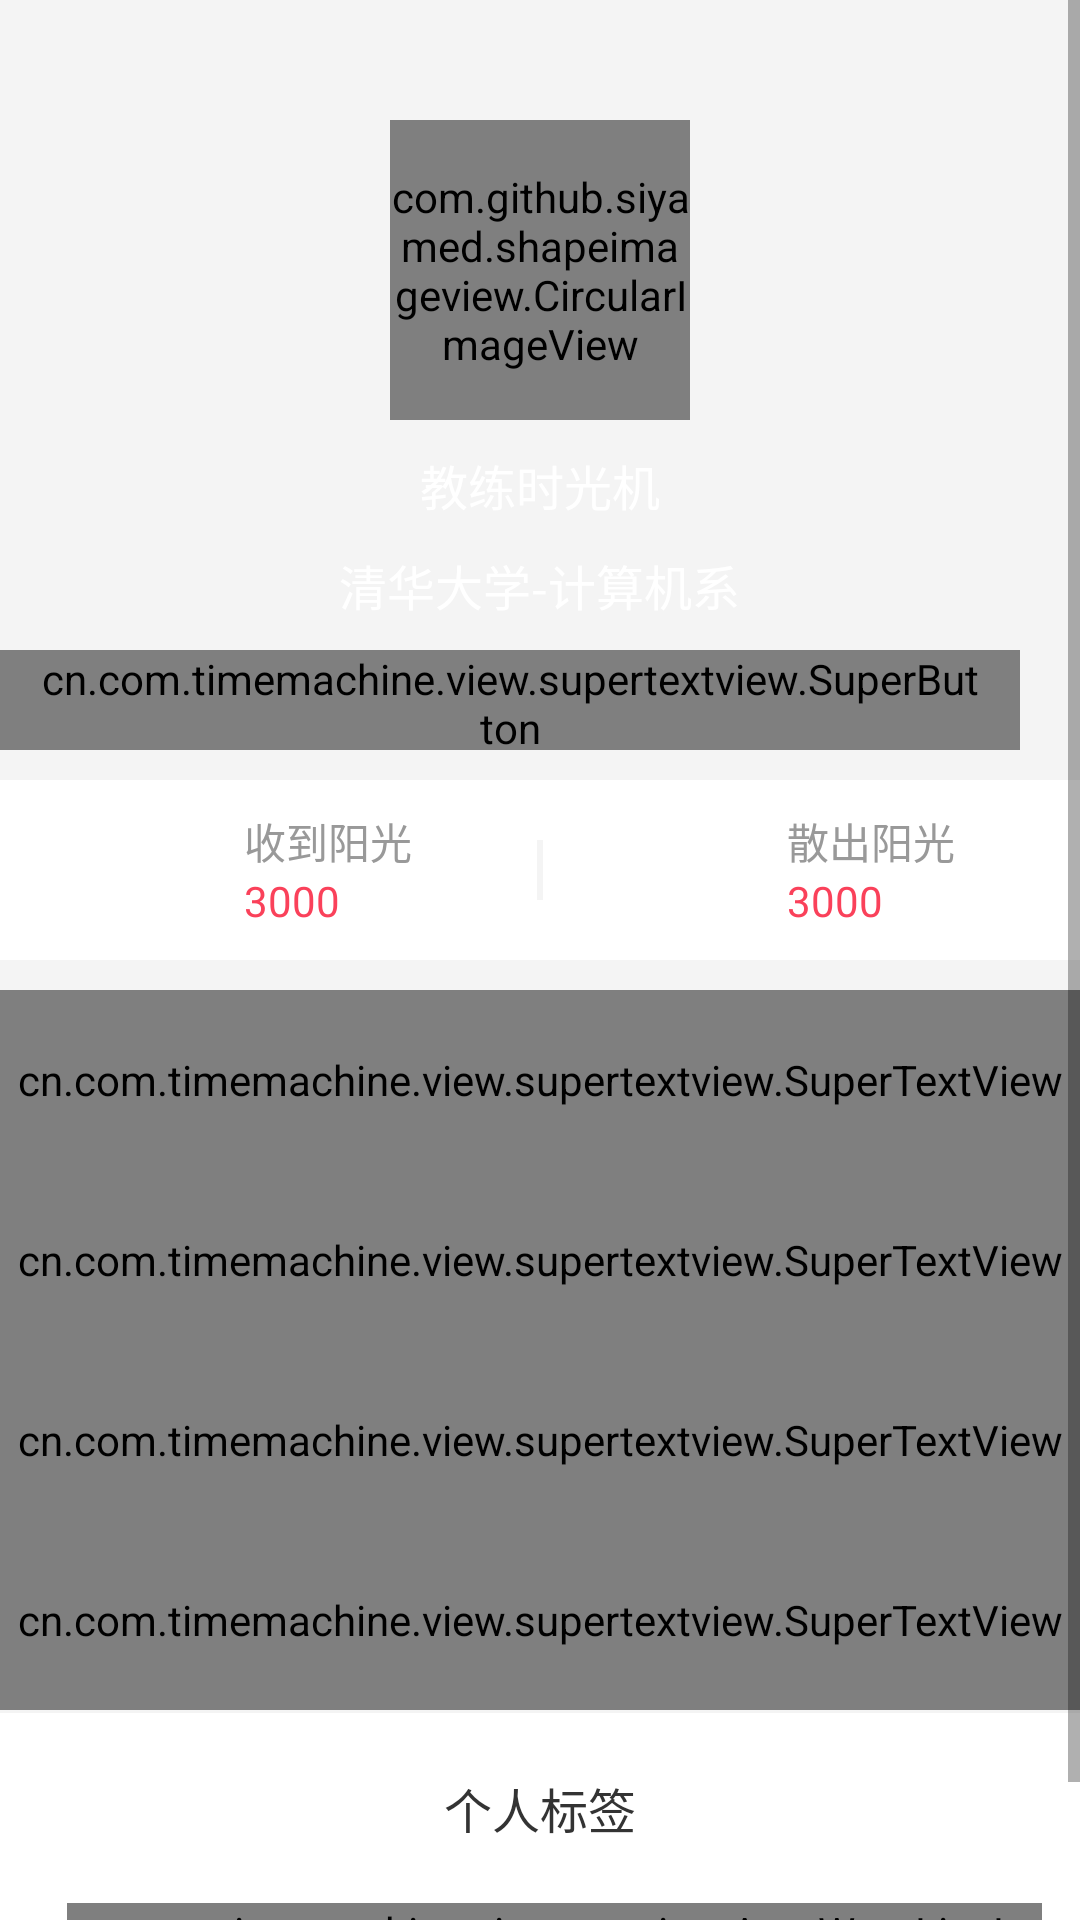

Here is an Android app screen rendered from its layout file. Give the layout XML and the strings, colors and styles it references.
<!-- AndroidManifest.xml: application theme AppTheme -->
<!-- res/layout/activity_other_center.xml -->
<?xml version="1.0" encoding="utf-8"?>
<ScrollView xmlns:android="http://schemas.android.com/apk/res/android"
    xmlns:app="http://schemas.android.com/apk/res-auto"
    xmlns:tools="http://schemas.android.com/tools"
    android:layout_width="match_parent"
    android:layout_height="wrap_content"
    android:orientation="vertical"
    android:background="@color/bg"
    android:fillViewport="true"
    tools:context="cn.com.timemachine.ui.activity.OtherCenterActivity">
    <LinearLayout
        android:layout_width="match_parent"
        android:orientation="vertical"
        android:layout_height="wrap_content">
        <RelativeLayout
            android:layout_width="match_parent"
            android:layout_height="260dp">
            <ImageView
                android:id="@+id/bv_dynamic_blur"
                android:layout_width="match_parent"
                android:scaleType="centerCrop"
                android:layout_height="match_parent" />

            <com.github.siyamed.shapeimageview.CircularImageView
                android:id="@+id/circularImage"
                android:layout_marginTop="40dp"
                android:layout_centerHorizontal="true"
                android:layout_width="100dp"
                android:layout_height="100dp"
                android:src="@mipmap/header"
                app:siBorderWidth="2dp"
                app:siBorderColor="@color/white"/>
            <TextView
                android:id="@+id/tv_nick"
                android:layout_width="wrap_content"
                android:layout_height="wrap_content"
                android:layout_marginTop="10dp"
                android:layout_centerHorizontal="true"
                android:layout_below="@id/circularImage"
                android:textColor="@color/white"
                android:textSize="16sp"
                android:text="@string/app_name"/>
            <TextView
                android:id="@+id/tv_schoolName"
                android:layout_below="@id/tv_nick"
                android:layout_width="wrap_content"
                android:layout_height="wrap_content"
                android:layout_marginTop="10dp"
                android:layout_centerHorizontal="true"
                android:textColor="@color/white"
                android:textSize="16sp"
                android:maxLines="1"
                android:text="清华大学-计算机系"/>
            <cn.com.timemachine.view.supertextview.SuperButton
                android:id="@+id/super_like"
                android:layout_alignParentBottom="true"
                android:layout_alignParentRight="true"
                android:layout_marginRight="20dp"
                android:layout_marginBottom="10dp"
                android:layout_marginTop="10dp"
                android:background="#FFF4F4F4"
                android:layout_below="@id/tv_schoolName"
                android:layout_width="wrap_content"
                android:layout_height="32dp"
                android:drawableLeft="@mipmap/iv_head"
                app:sCornersRadius="20dp"
                android:textColor="@color/text_color"
                android:paddingLeft="13dp"
                android:textSize="16sp"
                android:paddingRight="13dp"
                android:drawablePadding="10dp"
                android:text="关注"
                />
        </RelativeLayout>
        <RelativeLayout
            android:background="@color/white"
            android:layout_width="match_parent"
            android:layout_height="60dp">
            <View
                android:id="@+id/view_lion"
                android:layout_centerInParent="true"
                android:layout_width="2dp"
                android:layout_height="20dp"
                android:background="#FFF4F4F4"
                />
            <RelativeLayout
                android:id="@+id/layout_receive"
                android:layout_toLeftOf="@id/view_lion"
                android:layout_width="match_parent"
                android:layout_height="match_parent">
                <RelativeLayout
                    android:layout_centerInParent="true"
                    android:layout_width="wrap_content"
                    android:layout_height="wrap_content">
                    <ImageView
                        android:layout_centerVertical="true"
                        android:id="@+id/iv_image"
                        android:layout_width="30dp"
                        android:layout_height="30dp"
                        android:src="@mipmap/iv_light"/>
                    <LinearLayout
                        android:layout_marginLeft="10dp"
                        android:layout_centerVertical="true"
                        android:layout_toRightOf="@id/iv_image"
                        android:layout_width="wrap_content"
                        android:orientation="vertical"
                        android:layout_height="wrap_content">
                        <TextView
                            android:id="@+id/iv_tv"
                            android:layout_width="wrap_content"
                            android:layout_height="wrap_content"
                            android:textColor="@color/gay_text"
                            android:textSize="14sp"
                            android:text="收到阳光"/>
                        <TextView
                            android:layout_width="wrap_content"
                            android:layout_height="wrap_content"
                            android:textColor="@color/sun_text"
                            android:textSize="@dimen/text_16sp"
                            android:text="3000"/>
                    </LinearLayout>

                </RelativeLayout>

            </RelativeLayout>

            <RelativeLayout
                android:id="@+id/layout_send"
                android:layout_toRightOf="@id/view_lion"
                android:layout_width="match_parent"
                android:layout_height="match_parent">
                <RelativeLayout
                    android:layout_centerInParent="true"
                    android:layout_width="wrap_content"
                    android:layout_height="wrap_content">
                    <ImageView
                        android:layout_centerVertical="true"
                        android:id="@+id/iv_image2"
                        android:layout_width="30dp"
                        android:layout_height="30dp"
                        android:src="@mipmap/iv_sun"/>
                    <LinearLayout
                        android:layout_marginLeft="10dp"
                        android:layout_centerVertical="true"
                        android:layout_toRightOf="@id/iv_image2"
                        android:layout_width="wrap_content"
                        android:orientation="vertical"
                        android:layout_height="wrap_content">
                        <TextView
                            android:id="@+id/iv_tv2"
                            android:layout_width="wrap_content"
                            android:layout_height="wrap_content"
                            android:textColor="@color/gay_text"
                            android:textSize="14sp"
                            android:text="散出阳光"/>
                        <TextView
                            android:layout_width="wrap_content"
                            android:layout_height="wrap_content"
                            android:textColor="@color/sun_text"
                            android:textSize="@dimen/text_16sp"
                            android:text="3000"/>
                    </LinearLayout>

                </RelativeLayout>

            </RelativeLayout>
        </RelativeLayout>
        <cn.com.timemachine.view.supertextview.SuperTextView
            android:id="@+id/super_stage"
            android:layout_width="match_parent"
            android:layout_marginTop="10dp"
            app:sLeftTextString="@string/stage"
            app:sLeftTextColor="@color/text_black_color33"
            app:sLeftTextSize="16sp"
            app:sLeftViewMarginLeft="15dp"
            app:sRightViewMarginRight="20dp"
            app:sRightTextString="小学生"
            android:layout_height="60dp">
        </cn.com.timemachine.view.supertextview.SuperTextView>
        <cn.com.timemachine.view.supertextview.SuperTextView
            android:id="@+id/super_learnTime"
            android:layout_width="match_parent"
            app:sLeftTextString="@string/learn_fromTime"
            app:sLeftTextColor="@color/text_black_color33"
            app:sLeftTextSize="16sp"
            app:sLeftViewMarginLeft="15dp"
            app:sRightViewMarginRight="20dp"
            app:sRightTextString="2016年"
            android:layout_height="60dp">
        </cn.com.timemachine.view.supertextview.SuperTextView>
        <cn.com.timemachine.view.supertextview.SuperTextView
            android:id="@+id/super_oath"
            android:layout_width="match_parent"
            app:sLeftTextString="@string/oath"
            app:sLeftTextColor="@color/text_black_color33"
            app:sLeftTextSize="16sp"
            app:sLeftViewMarginLeft="15dp"
            app:sCenterViewMarginLeft="20dp"
            app:sRightMaxEms="14"
            app:sCenterTvDrawableWidth="30dp"
            app:sRightIconRes="@mipmap/iv_black_right"
            app:sRightIconWidth="10dp"
            app:sRightIconHeight="13dp"
            app:sCenterViewGravity="right_center"
            app:sRightLines="2"
            app:sRightTextString="从前有座山，山里有座庙，庙里有个和尚叫唠叨，从前有座…"
            android:layout_height="60dp">
        </cn.com.timemachine.view.supertextview.SuperTextView>
        <cn.com.timemachine.view.supertextview.SuperTextView
            android:id="@+id/super_time"
            android:layout_width="match_parent"
            app:sLeftTextString="@string/other_time"
            app:sLeftViewMarginLeft="15dp"
            app:sLeftTextColor="@color/text_black_color33"
            app:sLeftTextSize="16sp"
            app:sCenterLines="2"
            app:sRightIconWidth="10dp"
            app:sRightIconHeight="13dp"
            app:sCenterViewGravity="right_center"
            app:sRightIconRes="@mipmap/iv_black_right"
            app:sRightTextString="关于HTTP协议，一篇就够了"
            android:layout_height="60dp">
        </cn.com.timemachine.view.supertextview.SuperTextView>
        <LinearLayout
            android:layout_marginTop="1dp"
            android:orientation="vertical"
            android:background="@color/white"
            android:gravity="center_horizontal"
            android:layout_width="match_parent"
            android:layout_height="match_parent">
            <TextView
                android:id="@+id/view"
                android:layout_marginTop="20dp"
                android:textSize="16sp"
                android:textColor="@color/text_black_color33"
                android:layout_width="wrap_content"
                android:layout_height="wrap_content"
                android:layout_gravity="center_horizontal"
                android:text="@string/label"/>
            <cn.com.timemachine.view.tag.view.AutoWrapLineLayout
                android:id="@+id/usual_tags_container"
                android:layout_width="match_parent"
                android:layout_height="wrap_content"
                android:layout_marginBottom="20dp"
                android:layout_marginLeft="20dp"
                android:layout_marginRight="15dp"
                android:layout_marginTop="20dp" />
        </LinearLayout>
    </LinearLayout>

</ScrollView>
<!-- resources referenced by this layout -->
<resources>
  <color name="bg">#F4F4F4</color>
  <color name="gay_text">#999999</color>
  <color name="sun_text">#FA415A</color>
  <color name="text_black_color33">#333333</color>
  <color name="text_color">#666666</color>
  <color name="white">#FFFFFF</color>
  <string name="app_name">教练时光机</string>
  <string name="label">个人标签</string>
  <string name="learn_fromTime">入学时间</string>
  <string name="oath">穿梭誓言</string>
  <string name="other_time">TA的时光机</string>
  <string name="stage">学习阶段</string>
  <style name="AppTheme" parent="Theme.AppCompat.Light.NoActionBar">
          
          <item name="colorPrimary">@color/colorPrimary</item>
          <item name="colorPrimaryDark">@color/colorPrimaryDark</item>
          <item name="colorAccent">@color/colorAccent</item>
          <item name="android:windowContentOverlay">@null</item>
          <item name="android:windowAnimationStyle">@style/AnimationActivity</item>
      </style>
  <color name="colorPrimary">#009EFD</color>
  <color name="colorPrimaryDark">#009EFD</color>
  <color name="colorAccent">#FF4081</color>
  <style name="AnimationActivity" parent="@android:style/Animation.Activity">
          <item name="android:activityOpenEnterAnimation">@anim/slide_right_in</item>
          <item name="android:activityOpenExitAnimation">@anim/slide_left_out</item>
          <item name="android:activityCloseEnterAnimation">@anim/slide_left_in</item>
          <item name="android:activityCloseExitAnimation">@anim/slide_right_out</item>
      </style>
</resources>
